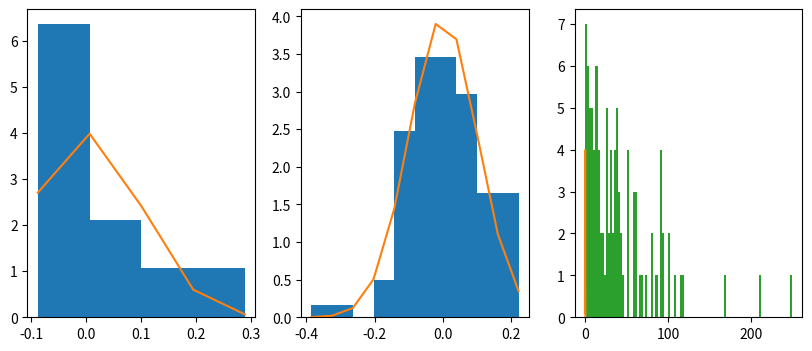

This figure's Python source: (Note: this script raises an exception after producing the figure.)
import numpy as np
mu, sigma = 0, 0.1
list10 = np.random.normal(mu,sigma,10)
list100 = np.random.normal(mu,sigma,100)
list1000 = np.random.normal(mu,sigma,1000)

import math
import matplotlib.pyplot as plt
fig, (ax1, ax2, ax3) = plt.subplots(1, 3, figsize=(10,4))

count, bins, ignored = ax1.hist(list10, math.ceil(math.sqrt(10)), density=True)
ax1.plot(bins, 1/(sigma * np.sqrt(2 * np.pi)) * np.exp( - (bins - mu)**2 / (2 * sigma**2) ))

count, bins, ignored = ax2.hist(list100, math.ceil(math.sqrt(100)), density=True)
ax2.plot(bins, 1/(sigma * np.sqrt(2 * np.pi)) * np.exp( - (bins - mu)**2 / (2 * sigma**2) ))

count, bins, ignored = ax3.hist(list1000, math.ceil(math.sqrt(1000)), density=True)
ax3.plot(bins, 1/(sigma * np.sqrt(2 * np.pi)) * np.exp( - (bins - mu)**2 / (2 * sigma**2) ))

plt.show()

counters = np.empty(100)
for iter in range(100):
    randList5 = list(np.random.randint(0,2,5))
    counter = 0
    while 0 in randList5:
        for i in range(len(randList5)):
            if np.random.uniform(0,1) <= 0.1:
                randList5[i] ^= 1
                counter += 1
    counters[iter] = counter
print(counters)


plt.hist(counters, bins=100)
plt.show()


from pylab import meshgrid
import pylab
from matplotlib import colors
import time
from IPython import display

xMin, xMax, yMin, yMax, populationSize = -2,2,-1,3,20

#Rosenbrock Funktion

a, b = 1, 100
def func(x,y):
 return (a-x)**2+b*(y-x**2)**2


#Mutation function with 30% chance to mutate
#Mutation without consideration of restrictions medium normal distribution

xSigma = (xMax - xMin) / 100.0

def mutation(x):
   for i in range(len(x)):
       if np.random.uniform(0,1) <= 0.3:  #30% chance to mutate
         x[i] += np.random.normal(0,xSigma,1) 
   return x

#recombination function
#discrete recombination
def recombination(x,y):
   return x,np.append(y[populationSize//2:], y[:populationSize//2])

#checks if the euclidean distance among all points is small enough
def check(x,y):
   for i in range(len(x)-1):
      for j in range(i,len(x)):
         temp = np.array((x[i]-x[j],y[i],y[j]))
         dist = np.sqrt(np.dot(temp.T, temp))
         if dist > 0.4:
            return False
   return True

def check2(x,y):
   values = np.array(func(x,y))
   for i in values:
      for j in values:
         if abs(i-j) > 0.1:
            return False
   return True

fig,ax = plt.subplots(1,1,figsize=(8,8))
x = np.linspace(xMin,xMax,80)
y = np.linspace(yMin,yMax,80)
X,Y = meshgrid(x, y)
Z = func(X, Y) 

cset = ax.contourf(X, Y, Z, norm=colors.LogNorm())
plt.colorbar(cset)

popX = np.random.uniform(low=xMin, high=xMax, size=100)
popY = np.random.uniform(low=yMin, high=yMax, size=100)
funcVals = np.array(func(popX, popY))

counter = 0
while True:

   #get the best n of the population (elite)
   idx = np.argpartition(funcVals, populationSize)
   filter_indices = idx[:populationSize]
   bestPopX = popX[filter_indices] 
   bestPopY = popY[filter_indices]

   #plot and sleep
   ax.clear()
   ax.contourf(X, Y, Z, norm=colors.LogNorm())
   ax.plot( bestPopX, bestPopY, 'o', color='black')
   
   display.clear_output(wait=True)
   display.display(fig)
   time.sleep(1)

   #Check abort condition
   if(check2(bestPopX,bestPopY)):
      break
   
   #recombine
   popX = np.append(bestPopX,(np.array(recombination(bestPopX,bestPopY)[0])))
   popY = np.append(bestPopY,(np.array(recombination(bestPopX,bestPopY)[1])))
   
   #mutate
   popX = mutation(popX)
   popY = mutation(popY)

   #calculate new values
   funcVals = np.array(func(popX, popY))
   counter += 1

display.clear_output(wait=True)  

#Stats
print('Years: ',end="")
print(counter)
print('Best Value: ',end="")
print(funcVals[0])